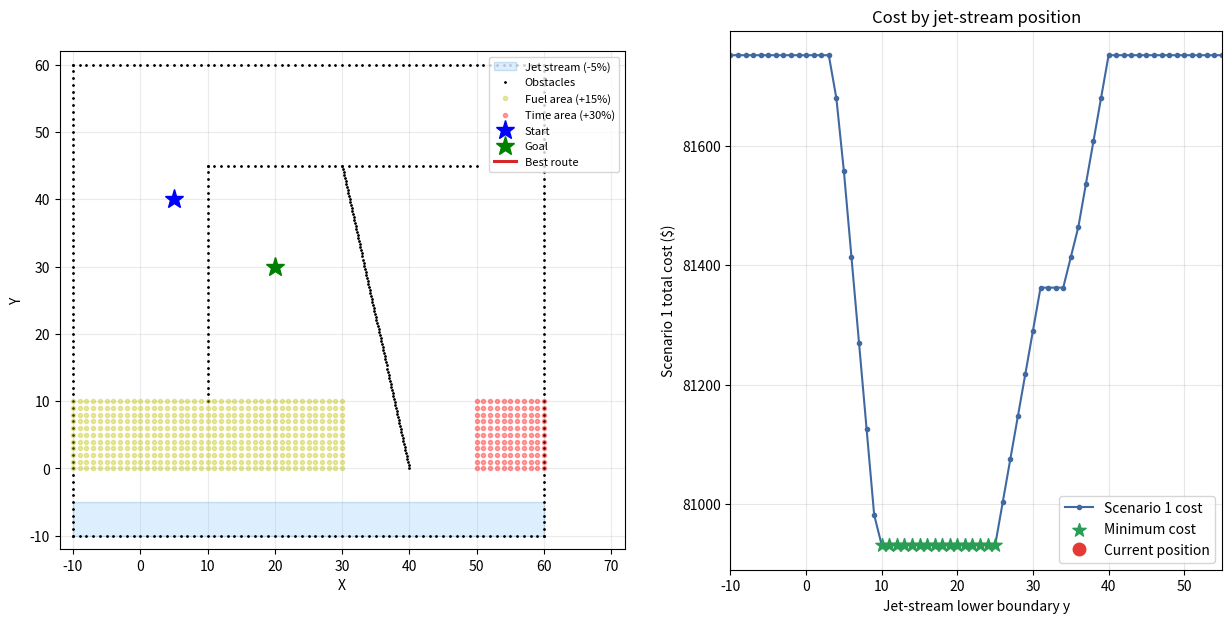

Recreate this plot in Python. (Note: this script raises an exception after producing the figure.)
"""
AAE1001 - Group 5 - Task 1 & Task 2
Full fixed version (Matplotlib 3.10+ compatible) with Jet Stream integration
"""

import math
from pathlib import Path

import matplotlib.pyplot as plt
import warnings
from matplotlib import MatplotlibDeprecationWarning
from matplotlib.animation import FuncAnimation, PillowWriter
from matplotlib.patches import Rectangle

# REVIEW NOTE: Suppress Matplotlib deprecation warnings only; runtime errors remain visible.
warnings.filterwarnings("ignore", category=MatplotlibDeprecationWarning)

show_animation = True   # False skips interactive plots; the GIF is still saved.

# ============================================================
# Task 2: Jet Stream Parameters (You can change JET_STREAM_Y_MIN here)
# ============================================================

# The main routine sweeps candidate lower y-coordinates and selects the
# placement with the lowest Scenario 1 total cost.
JET_STREAM_Y_MIN = 5.0
JET_STREAM_HEIGHT = 5.0
JET_STREAM_FACTOR = 0.95  # 5% off base movement cost inside the band, not total trip cost.

class AStarPlanner:

    def __init__(self, ox, oy, resolution, rr, fc_x, fc_y, tc_x, tc_y):
        self.resolution = resolution
        self.rr = rr
        self.min_x = self.min_y = 0
        self.max_x = self.max_y = 0
        self.obstacle_map = None
        self.x_width = self.y_width = 0
        self.motion = self.get_motion_model()
        self.calc_obstacle_map(ox, oy)

        self.fc_x = fc_x
        self.fc_y = fc_y
        self.tc_x = tc_x
        self.tc_y = tc_y

        # REVIEW CHANGE 1: Cache static region membership to avoid repeated list scans.
        # Preserve independent x/y checks and the original lists used by callers.
        # Rebuild these caches if the region coordinate lists are changed later.
        self._fc_x = frozenset(fc_x)
        self._fc_y = frozenset(fc_y)
        self._tc_x = frozenset(tc_x)
        self._tc_y = frozenset(tc_y)

        # REVIEW NOTE: Lecture p.5 treats both regions as extra flight time.
        # Keep the existing destination-cell charging rule for these regions.
        # In an overlap the penalties add; these are not separate fuel-only charges.
        self.Delta_TC = 0.30   # Pink: +30% of the base step cost.
        self.Delta_FC = 0.15   # Yellow: +15% of the base step cost.
        self.costPerGrid = 1.0

    class Node:
        def __init__(self, x, y, cost, parent_index):
            self.x = x
            self.y = y
            self.cost = cost
            self.parent_index = parent_index

    def planning(self, sx, sy, gx, gy, animate=None, print_result=True,
                 progress_callback=None):
        if animate is None:
            animate = show_animation

        start_node = self.Node(self.calc_xy_index(sx, self.min_x),
                               self.calc_xy_index(sy, self.min_y), 0.0, -1)
        goal_node  = self.Node(self.calc_xy_index(gx, self.min_x),
                               self.calc_xy_index(gy, self.min_y), 0.0, -1)

        open_set, closed_set = {}, {}
        open_set[self.calc_grid_index(start_node)] = start_node

        # REVIEW CHANGE 2: Register Escape once per search instead of per visited node.
        if animate:
            plt.gcf().canvas.mpl_connect(
                'key_release_event',
                lambda event: [exit(0) if event.key == 'escape' else None])

        while True:
            if not open_set:
                print("Open set is empty – no path found")
                return [], [], None

            # REVIEW NOTE: Keep insertion-order tie breaking to preserve the route.
            c_id = min(open_set,
                       key=lambda o: open_set[o].cost +
                       self.calc_heuristic(goal_node, open_set[o]))
            current = open_set[c_id]
            if progress_callback is not None:
                progress_callback(
                    self.calc_grid_position(current.x, self.min_x),
                    self.calc_grid_position(current.y, self.min_y),
                )

            if animate:
                x_pos = int(round(self.calc_grid_position(current.x, self.min_x)))
                y_pos = int(round(self.calc_grid_position(current.y, self.min_y)))
                plt.plot(x_pos, y_pos, "xc")
                if len(closed_set) % 20 == 0:
                    plt.pause(0.001)

            if current.x == goal_node.x and current.y == goal_node.y:
                if print_result:
                    print(f"\n>>> Total Trip time required (T_best) = {current.cost:.4f} minutes")
                goal_node.parent_index = current.parent_index
                goal_node.cost = current.cost
                break

            del open_set[c_id]
            closed_set[c_id] = current

            for i, _ in enumerate(self.motion):
                node = self.Node(current.x + self.motion[i][0],
                                 current.y + self.motion[i][1],
                                 current.cost + self.motion[i][2] * self.costPerGrid,
                                 c_id)

                px = self.calc_grid_position(node.x, self.min_x)
                py = self.calc_grid_position(node.y, self.min_y)

                # Pink: add 30% of the base step on entering the destination cell.
                if px in self._tc_x and py in self._tc_y:
                    node.cost += self.Delta_TC * self.motion[i][2]

                # Yellow: add 15% to weighted step time under the existing model.
                if px in self._fc_x and py in self._fc_y:
                    node.cost += self.Delta_FC * self.motion[i][2]

                # REVIEW NOTE: Inclusive band boundaries; subtract 5% of the base step.
                # Regional surcharges above remain additive and are not discounted.
                # REVIEW TODO (not applied): Lecture p.23 says cost falls by 5%;
                # document/confirm this base-step interpretation before claiming compliance.
                if JET_STREAM_Y_MIN <= py <= (JET_STREAM_Y_MIN + JET_STREAM_HEIGHT):
                    node.cost -= (1.0 - JET_STREAM_FACTOR) * self.motion[i][2] * self.costPerGrid

                n_id = self.calc_grid_index(node)

                if not self.verify_node(node):
                    continue
                if n_id in closed_set:
                    continue
                if n_id not in open_set or open_set[n_id].cost > node.cost:
                    open_set[n_id] = node

        rx, ry = self.calc_final_path(goal_node, closed_set)
        return rx, ry, goal_node.cost

    # REVIEW NOTE: Coordinates are returned goal-to-start, as in the original plot.
    def calc_final_path(self, goal_node, closed_set):
        rx = [self.calc_grid_position(goal_node.x, self.min_x)]
        ry = [self.calc_grid_position(goal_node.y, self.min_y)]
        parent_index = goal_node.parent_index
        while parent_index != -1:
            n = closed_set[parent_index]
            rx.append(self.calc_grid_position(n.x, self.min_x))
            ry.append(self.calc_grid_position(n.y, self.min_y))
            parent_index = n.parent_index
        return rx, ry

    # REVIEW FIX: Scale the distance bound by the lowest base movement factor.
    # With the current non-negative regional surcharges, this is a consistent bound.
    # This corrects some sweep routes and ties; the selected default design is unchanged.
    def calc_heuristic(self, n1, n2):
        return min(1.0, JET_STREAM_FACTOR) * math.hypot(n1.x - n2.x, n1.y - n2.y) * self.costPerGrid

    def calc_grid_position(self, index, min_position):
        return index * self.resolution + min_position

    def calc_xy_index(self, position, min_pos):
        return round((position - min_pos) / self.resolution)

    def calc_grid_index(self, node):
        return (node.y - self.min_y) * self.x_width + (node.x - self.min_x)

    def verify_node(self, node):
        px = self.calc_grid_position(node.x, self.min_x)
        py = self.calc_grid_position(node.y, self.min_y)
        if px < self.min_x or py < self.min_y or px >= self.max_x or py >= self.max_y:
            return False
        if self.obstacle_map[node.x][node.y]:
            return False
        return True

    def calc_obstacle_map(self, ox, oy):
        self.min_x = round(min(ox))
        self.min_y = round(min(oy))
        self.max_x = round(max(ox))
        self.max_y = round(max(oy))
        print(f"Map range: x[{self.min_x}, {self.max_x}], y[{self.min_y}, {self.max_y}]")

        self.x_width = round((self.max_x - self.min_x) / self.resolution)
        self.y_width = round((self.max_y - self.min_y) / self.resolution)

        # REVIEW CHANGE 3: Reuse paired obstacle coordinates in the grid scan.
        # Keep pair order and the exact hypot <= radius collision calculation.
        obstacle_points = tuple(zip(ox, oy))
        self.obstacle_map = [[False] * self.y_width for _ in range(self.x_width)]
        for ix in range(self.x_width):
            x = self.calc_grid_position(ix, self.min_x)
            for iy in range(self.y_width):
                y = self.calc_grid_position(iy, self.min_y)
                for iox, ioy in obstacle_points:
                    if math.hypot(iox - x, ioy - y) <= self.rr:
                        self.obstacle_map[ix][iy] = True
                        break

    # REVIEW TODO (not applied): Lecture p.5 specifies diagonal=2 minutes.
    # The legacy sqrt(2) cost is retained to keep the existing outputs unchanged.
    @staticmethod
    def get_motion_model():
        return [[1, 0, 1], [0, 1, 1], [-1, 0, 1], [0, -1, 1],
                [-1, -1, math.sqrt(2)], [-1, 1, math.sqrt(2)],
                [1, -1, math.sqrt(2)], [1, 1, math.sqrt(2)]]


def s1_cost(t):
    """Scenario 1 total assuming 11 A330-900neo flights; no aircraft search here."""
    return 11 * (0.85 * 84 * t + 21 * t + 2000)


def sweep_jet_stream(planner, sx, sy, gx, gy, y_values=range(-10, 56)):
    """Evaluate the Scenario 1 cost for each candidate jet-stream placement."""
    global JET_STREAM_Y_MIN

    results = []
    for y0 in y_values:
        JET_STREAM_Y_MIN = float(y0)
        rx, ry, trip_time = planner.planning(
            sx, sy, gx, gy, animate=False, print_result=False)
        cost = s1_cost(trip_time) if trip_time is not None else float("inf")
        results.append({
            "y_lo": y0,
            "t_best": trip_time,
            "s1_cost": cost,
            "rx": rx,
            "ry": ry,
        })
    return results


def save_jet_stream_animation(rows, obstacles, fc_x, fc_y, tc_x, tc_y,
                              start, goal):
    """Save a two-panel GIF of the route and cost as the jet stream moves."""
    valid_rows = [row for row in rows if row["t_best"] is not None]
    if not valid_rows:
        raise ValueError("Cannot animate jet-stream positions without a valid route")

    fig, (map_ax, cost_ax) = plt.subplots(
        1, 2, figsize=(15, 7), gridspec_kw={"width_ratios": [1.15, 1]})

    map_ax.add_patch(Rectangle(
        (-10, valid_rows[0]["y_lo"]), 70, JET_STREAM_HEIGHT,
        facecolor="#55aaff", edgecolor="#1677b8", alpha=0.2,
        label="Jet stream (-5%)"))
    map_ax.plot(*obstacles, ".k", markersize=2, label="Obstacles")
    map_ax.plot(fc_x, fc_y, "oy", markersize=3, alpha=0.35,
                label="Fuel area (+15%)")
    map_ax.plot(tc_x, tc_y, "or", markersize=3, alpha=0.35,
                label="Time area (+30%)")
    map_ax.plot(*start, "b*", markersize=14, label="Start")
    map_ax.plot(*goal, "g*", markersize=14, label="Goal")
    route_line, = map_ax.plot([], [], color="#d62728", linewidth=2.2,
                              label="Best route")
    map_ax.set(xlim=(-12, 72), ylim=(-12, 62), xlabel="X", ylabel="Y")
    map_ax.set_aspect("equal")
    map_ax.grid(True, alpha=0.25)
    map_ax.legend(loc="upper right", fontsize=8)
    band = map_ax.patches[0]

    y_values = [row["y_lo"] for row in valid_rows]
    costs = [row["s1_cost"] for row in valid_rows]
    cost_ax.plot(y_values, costs, "-o", markersize=3,
                 color="#4169a1", label="Scenario 1 cost")
    best_cost = min(costs)
    best_rows = [row for row in valid_rows if row["s1_cost"] == best_cost]
    cost_ax.scatter(
        [row["y_lo"] for row in best_rows],
        [row["s1_cost"] for row in best_rows],
        color="#2a9d55", marker="*", s=100, label="Minimum cost", zorder=4)
    moving_point, = cost_ax.plot([], [], "o", color="#e53935",
                                 markersize=9, label="Current position", zorder=5)
    guide = cost_ax.axvline(y_values[0], color="#e53935",
                            linestyle="--", alpha=0.55)
    cost_ax.set(xlim=(min(y_values), max(y_values)),
                xlabel="Jet-stream lower boundary y",
                ylabel="Scenario 1 total cost ($)",
                title="Cost by jet-stream position")
    cost_ax.grid(True, alpha=0.3)
    cost_ax.legend(loc="best")

    def update(frame):
        row = valid_rows[frame]
        y_lo = row["y_lo"]
        band.set_y(y_lo)
        route_line.set_data(row["rx"], row["ry"])
        moving_point.set_data([y_lo], [row["s1_cost"]])
        guide.set_xdata([y_lo, y_lo])
        map_ax.set_title(
            f"Jet stream y=[{y_lo}, {y_lo + JET_STREAM_HEIGHT:g}]"
            f" | Route time: {row['t_best']:.4f} min")
        return band, route_line, moving_point, guide

    animation = FuncAnimation(
        fig, update, frames=len(valid_rows), interval=200, blit=False,
        repeat=True)
    output = Path(__file__).resolve().parent / "Task2_jet_stream.gif"
    animation.save(output, writer=PillowWriter(fps=5))
    plt.close(fig)
    return output


def main():
    global JET_STREAM_Y_MIN

    print("=" * 60)
    print("AAE1001 – Group 5 – Task 1 & Task 2 (Jet Stream)")
    print("=" * 60)

    # REVIEW NOTE: Lecture p.13 Group 5: S(5,40), E(20,30).
    # Preserve the supplied barriers and yellow/pink region bounds.
    # Start & Goal (Group 5)
    sx, sy = 5.0, 40.0
    gx, gy = 20.0, 30.0
    grid_size = 1.0
    robot_radius = 0.5

    # ---------- Obstacles ----------
    ox, oy = [], []

    # Outer borders
    for i in range(-10, 61):
        ox.append(i)
        oy.append(-10.0)
        ox.append(60.0)
        oy.append(i)
        ox.append(i)
        oy.append(60.0)
        ox.append(-10.0)
        oy.append(i)

    # Horizontal barrier at y=45 (x=10 to 50)
    for i in range(10, 51):
        ox.append(float(i))
        oy.append(45.0)

    # Vertical barrier at x=10 (y=10 to 45)
    for y in range(10, 46):
        ox.append(10.0)
        oy.append(float(y))

    # Diagonal from (30,45) to (40,0)
    for k in range(0, 101):
        x = 30.0 + 0.1 * k
        y = 45.0 - 4.5 * 0.1 * k
        ox.append(x)
        oy.append(y)

    # ---------- Fuel-consuming area (yellow) ----------
    fc_x, fc_y = [], []
    for i in range(-10, 31):
        for j in range(0, 11):
            fc_x.append(i)
            fc_y.append(j)

    # ---------- Time-consuming area (pink) ----------
    tc_x, tc_y = [], []
    for i in range(50, 61):
        for j in range(0, 11):
            tc_x.append(i)
            tc_y.append(j)

    # ---------- Sweep jet-stream placement and choose minimum Scenario 1 cost ----------
    a_star = AStarPlanner(ox, oy, grid_size, robot_radius, fc_x, fc_y, tc_x, tc_y)
    rows = sweep_jet_stream(a_star, sx, sy, gx, gy)
    gif_output = save_jet_stream_animation(
        rows, (ox, oy), fc_x, fc_y, tc_x, tc_y, (sx, sy), (gx, gy))
    print(f"Jet-stream animation GIF: {gif_output}")
    best = min(rows, key=lambda row: row["s1_cost"])
    best_cost = best["s1_cost"]
    best_rows = [row for row in rows if row["s1_cost"] == best_cost]

    print(f"\n{'y_lo':>5} {'band':>13} {'T_best':>10} {'S1 cost':>12}")
    for row in rows:
        if row["t_best"] is None:
            print(f"{row['y_lo']:>5} [{row['y_lo']:>3},{row['y_lo'] + 5:>3}] "
                  f"{'NO PATH':>10} {'N/A':>12}")
            continue
        mark = "  <-- best" if row["s1_cost"] == best_cost else ""
        print(f"{row['y_lo']:>5} [{row['y_lo']:>3},{row['y_lo'] + 5:>3}] "
              f"{row['t_best']:>10.4f} {row['s1_cost']:>12.2f}{mark}")

    if best["t_best"] is None:
        print("No feasible route found for any jet-stream placement.")
        return

    JET_STREAM_Y_MIN = float(best["y_lo"])
    rx, ry, T_best = a_star.planning(
        sx, sy, gx, gy, animate=False, print_result=False)
    if T_best is None:
        print("No path found at the selected jet-stream placement.")
        return

    print(f"\nBest jet-stream lower y-coordinate: {best['y_lo']}")
    if len(best_rows) > 1:
        tied_y_values = ", ".join(str(row["y_lo"]) for row in best_rows if row["y_lo"] != best["y_lo"])
        print(f"Other placements with the same minimum cost: {tied_y_values}")
    print(f"Best band: [{best['y_lo']}, {best['y_lo'] + JET_STREAM_HEIGHT}]")
    print(f"Best Scenario 1 total cost: ${best['s1_cost']:.2f}")

    # ---------- Plot the selected placement and its route ----------
    if show_animation:
        valid_rows = [row for row in rows if row["t_best"] is not None]
        plt.figure(figsize=(10, 6))
        plt.plot(
            [row["y_lo"] for row in valid_rows],
            [row["s1_cost"] for row in valid_rows],
            "-o",
            markersize=4,
            label="Minimum Scenario 1 cost",
        )
        plt.scatter(
            [row["y_lo"] for row in best_rows],
            [row["s1_cost"] for row in best_rows],
            color="red",
            zorder=3,
            label="Minimum-cost placement",
        )
        plt.xlabel("Jet-stream lower boundary y-coordinate")
        plt.ylabel("Minimum Scenario 1 total cost ($)")
        plt.title("Scenario 1 Cost by Jet-Stream Placement")
        plt.grid(True)
        plt.legend()

        js_x, js_y = [], []
        for i in range(-10, 61):
            for j in range(int(JET_STREAM_Y_MIN),
                           int(JET_STREAM_Y_MIN + JET_STREAM_HEIGHT) + 1):
                js_x.append(i)
                js_y.append(float(j))

        plt.figure(figsize=(10, 8))
        plt.plot(ox, oy, ".k", markersize=2, label="Obstacles")
        plt.plot(fc_x, fc_y, "oy", markersize=3, alpha=0.4, label="Fuel-consuming (+15%)")
        plt.plot(tc_x, tc_y, "or", markersize=3, alpha=0.4, label="Time-consuming (+30%)")
        plt.plot(js_x, js_y, "sb", markersize=3, alpha=0.2,
                 label=f"Jet Stream y:[{int(JET_STREAM_Y_MIN)}, "
                       f"{int(JET_STREAM_Y_MIN + JET_STREAM_HEIGHT)}] (-5%)")
        plt.plot(sx, sy, "b*", markersize=15, label="Start")
        plt.plot(gx, gy, "g*", markersize=15, label="Goal")
        plt.plot(rx, ry, "-r", linewidth=2, label="Optimal path")
        plt.grid(True)
        plt.axis("equal")
        plt.title("Group 5 – Path Planning with Jet Stream (Task 2)")
        plt.legend(loc="upper right")
        plt.show()

    # ============================================================
    # Cost calculation for the three scenarios (retain existing output order).
    # REVIEW NOTE: Per flight = Cf * rate * T_best + Ct * T_best + Cc.
    # rate is kg/min; rate * T_best is fuel mass. Do not multiply by time twice.
    # Use unrounded costs and ceil(passengers / capacity) before displaying totals.
    # This model uses the same weighted T_best for fuel and time, even with vacancies.
    # ============================================================
    print("\n" + "=" * 60)
    print(f"T_best used for all scenarios = {T_best:.4f} minutes")
    print("=" * 60)

    # REVIEW NOTE: Lecture p.5 aircraft rates, capacities and fixed/time charges.
    # Only cruise operations are included; no taxi, takeoff or landing costs.
    aircraft = {
        "A321neo":      {"rate": 54, "cap": 200, "low": 10, "med": 15, "high": 20, "Cc": 1800},
        "A330-900neo":  {"rate": 84, "cap": 300, "low": 15, "med": 21, "high": 27, "Cc": 2000},
        "A350-900":     {"rate": 90, "cap": 350, "low": 20, "med": 27, "high": 34, "Cc": 2500},
    }

    # REVIEW NOTE: Lecture p.8 supplies these passenger counts, limits and prices.
    # Scenario 2 says monthly demand but a weekly flight cap. The existing model
    # compares one batch against max_f=7; it does not allocate flights by week.
    scenarios = [
        {"name": "Scenario 1", "pax": 3300, "max_f": 13, "time": "med",  "Cf": 0.85},
        {"name": "Scenario 2", "pax": 1500, "max_f":  7, "time": "high", "Cf": 0.96},
        {"name": "Scenario 3", "pax": 2250, "max_f": 25, "time": "low",  "Cf": 0.78},
    ]

    for sc in scenarios:
        print(f"\n----- {sc['name']} -----")
        print(f"Passengers: {sc['pax']} | Max flights: {sc['max_f']} | "
              f"Time cost: {sc['time']} | Fuel price: {sc['Cf']} $/kg")

        best_total = float("inf")
        best_name = None
        best_n = None

        for name, ac in aircraft.items():
            # REVIEW NOTE: Include the partly occupied final flight in the count.
            n_needed = math.ceil(sc["pax"] / ac["cap"])
            if n_needed > sc["max_f"]:
                print(f"  {name:12s}: needs {n_needed} flights > max {sc['max_f']} → INFEASIBLE")
                continue

            Ct = ac[sc["time"]]
            trip = sc["Cf"] * ac["rate"] * T_best + Ct * T_best + ac["Cc"]
            total = trip * n_needed

            print(f"  {name:12s}: {n_needed:2d} flights × ${trip:8.2f} = ${total:10.2f}")

            if total < best_total:
                best_total = total
                best_name = name
                best_n = n_needed

        if best_name is None:
            print("  >>> No feasible aircraft meets the flight limit.")
        else:
            print(f"  >>> BEST: {best_n} flights of {best_name}  →  total cost ${best_total:.2f}")


if __name__ == "__main__":
    main()
